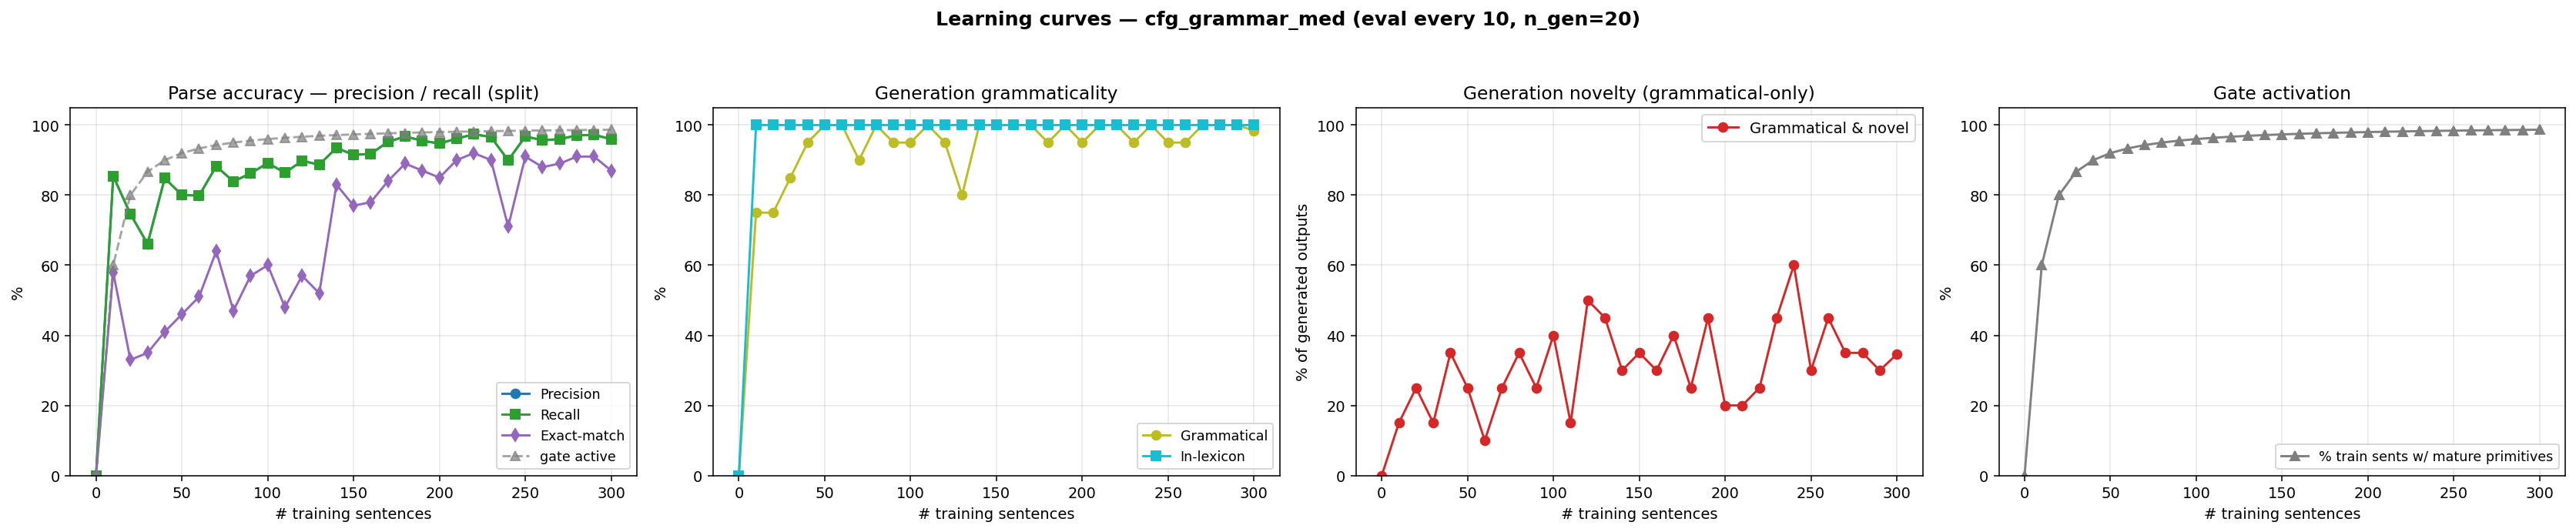

The file beside this chart, header and first rows:
n_trained, parse_F1, parse_P, parse_R, parse_EM, gen_gram, gen_novel, gen_lex, gen_gram_novel, p_parse_legal, gen_n, prim_active_frac
0, 0.0000, 0.0000, 0.0000, 0.0000, 0.0000, 0.0000, 0.0000, 0.0000, 0.0000, 0, 0.0000
10, 0.8545, 0.8545, 0.8545, 0.5800, 0.7500, 0.4000, 1, 0.1500, 1, 20, 0.6000
20, 0.7461, 0.7461, 0.7461, 0.3300, 0.7500, 0.5000, 1, 0.2500, 1, 20, 0.8000
30, 0.6610, 0.6610, 0.6610, 0.3500, 0.8500, 0.3000, 1, 0.1500, 1, 20, 0.8667
40, 0.8483, 0.8483, 0.8483, 0.4100, 0.9500, 0.4000, 1, 0.3500, 1, 20, 0.9000
50, 0.8003, 0.8003, 0.8003, 0.4600, 1, 0.2500, 1, 0.2500, 1, 20, 0.9200
60, 0.7988, 0.7988, 0.7988, 0.5100, 1, 0.1000, 1, 0.1000, 1, 20, 0.9333
70, 0.8824, 0.8824, 0.8824, 0.6400, 0.9000, 0.3500, 1, 0.2500, 1, 20, 0.9429
80, 0.8390, 0.8390, 0.8390, 0.4700, 1, 0.3500, 1, 0.3500, 1, 20, 0.9500
90, 0.8622, 0.8622, 0.8622, 0.5700, 0.9500, 0.3000, 1, 0.2500, 1, 20, 0.9556
100, 0.8916, 0.8916, 0.8916, 0.6000, 0.9500, 0.4500, 1, 0.4000, 1, 20, 0.9600
110, 0.8638, 0.8638, 0.8638, 0.4800, 1, 0.1500, 1, 0.1500, 1, 20, 0.9636
120, 0.8978, 0.8978, 0.8978, 0.5700, 0.9500, 0.5500, 1, 0.5000, 1, 20, 0.9667
130, 0.8870, 0.8870, 0.8870, 0.5200, 0.8000, 0.6500, 1, 0.4500, 1, 20, 0.9692
140, 0.9350, 0.9350, 0.9350, 0.8300, 1, 0.3000, 1, 0.3000, 1, 20, 0.9714
150, 0.9149, 0.9149, 0.9149, 0.7700, 1, 0.3500, 1, 0.3500, 1, 20, 0.9733
160, 0.9180, 0.9180, 0.9180, 0.7800, 1, 0.3000, 1, 0.3000, 1, 20, 0.9750
170, 0.9520, 0.9520, 0.9520, 0.8400, 1, 0.4000, 1, 0.4000, 1, 20, 0.9765
180, 0.9675, 0.9675, 0.9675, 0.8900, 0.9500, 0.3000, 1, 0.2500, 1, 20, 0.9778
190, 0.9551, 0.9551, 0.9551, 0.8700, 1, 0.4500, 1, 0.4500, 1, 20, 0.9789
200, 0.9474, 0.9474, 0.9474, 0.8500, 0.9500, 0.2500, 1, 0.2000, 1, 20, 0.9800
210, 0.9613, 0.9613, 0.9613, 0.9000, 1, 0.2000, 1, 0.2000, 1, 20, 0.9810
220, 0.9737, 0.9737, 0.9737, 0.9200, 1, 0.2500, 1, 0.2500, 1, 20, 0.9818
230, 0.9659, 0.9659, 0.9659, 0.9000, 0.9500, 0.5000, 1, 0.4500, 1, 20, 0.9826
240, 0.8994, 0.8994, 0.8994, 0.7100, 1, 0.6000, 1, 0.6000, 1, 20, 0.9833
250, 0.9675, 0.9675, 0.9675, 0.9100, 0.9500, 0.3500, 1, 0.3000, 1, 20, 0.9840
260, 0.9567, 0.9567, 0.9567, 0.8800, 0.9500, 0.5000, 1, 0.4500, 1, 20, 0.9846
270, 0.9598, 0.9598, 0.9598, 0.8900, 1, 0.3500, 1, 0.3500, 1, 20, 0.9852
280, 0.9706, 0.9706, 0.9706, 0.9100, 1, 0.3500, 1, 0.3500, 1, 20, 0.9857
290, 0.9721, 0.9721, 0.9721, 0.9100, 1, 0.3000, 1, 0.3000, 1, 20, 0.9862
300, 0.9598, 0.9598, 0.9598, 0.8700, 0.9840, 0.3620, 1, 0.3460, 1, 500, 0.9867
